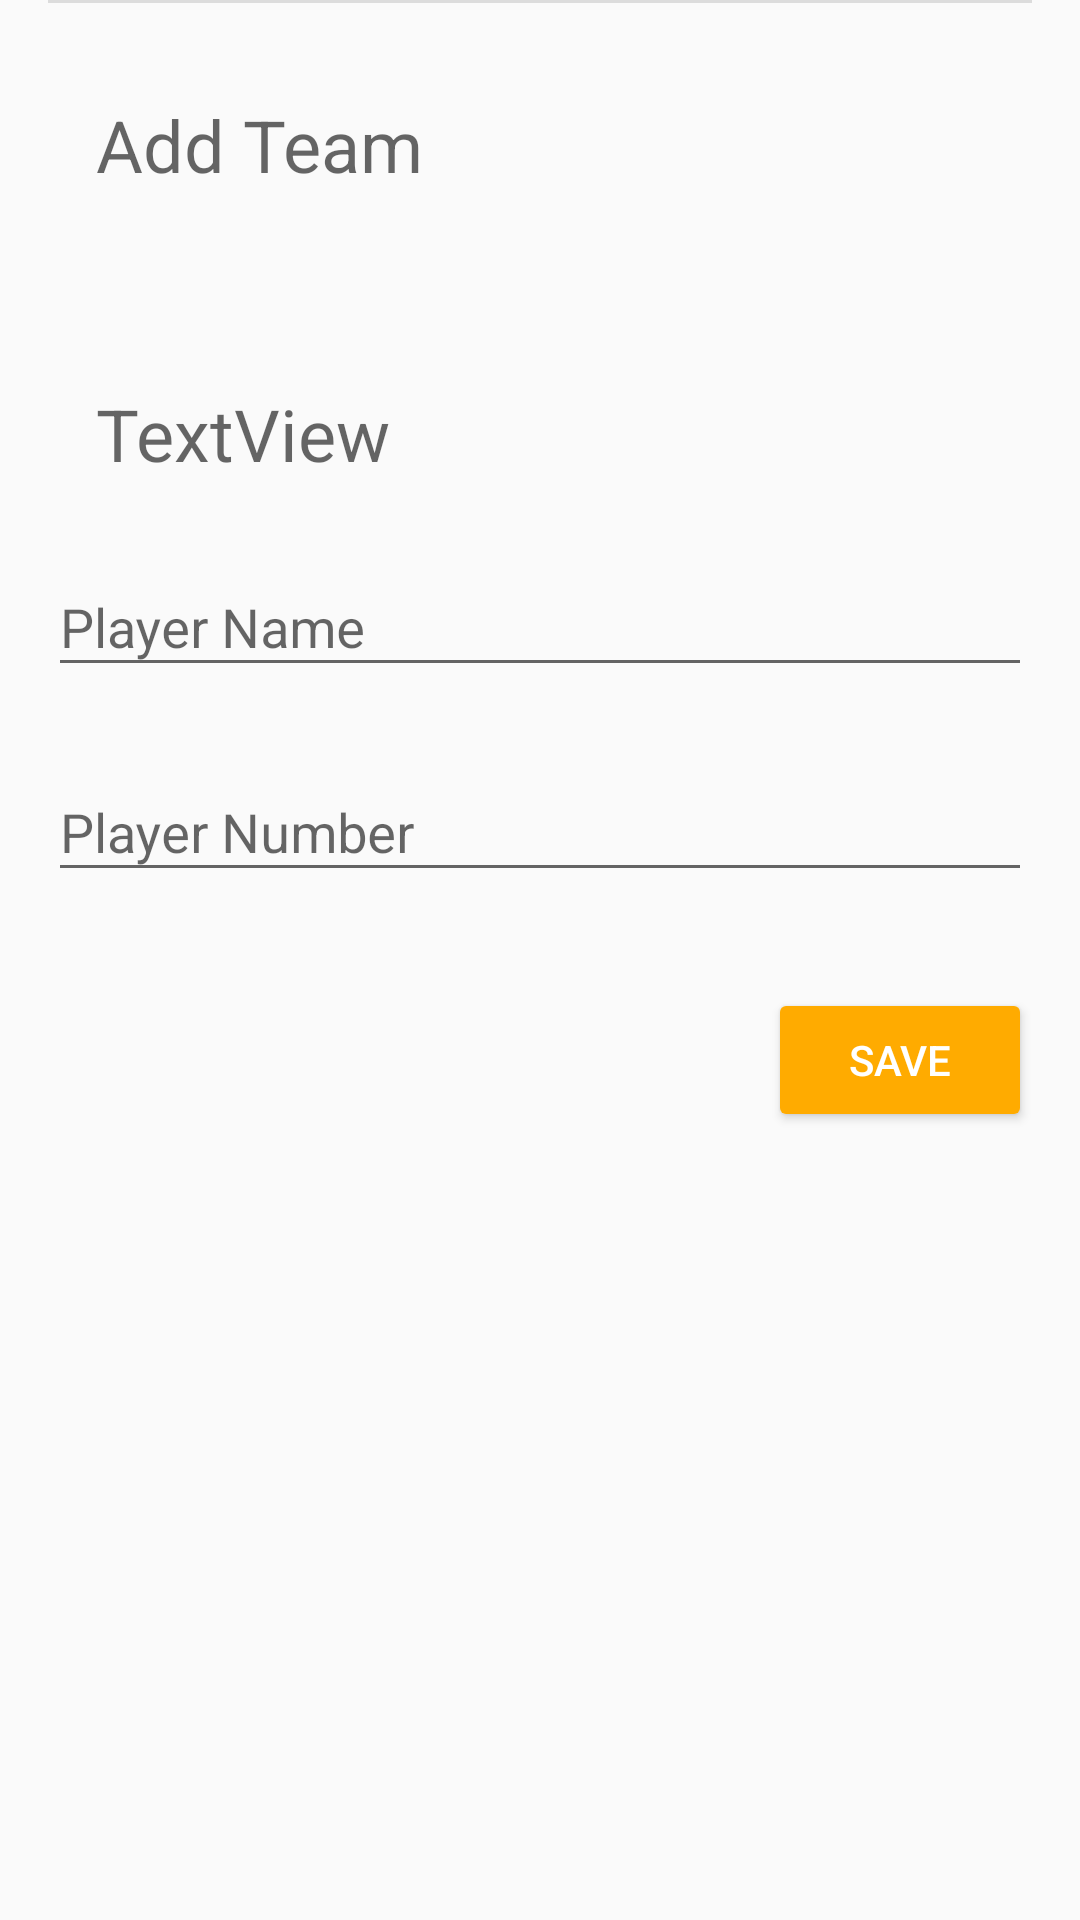

Android layout source for this screen:
<!-- AndroidManifest.xml: application theme AppTheme -->
<!-- res/layout/activity_add_player.xml -->
<?xml version="1.0" encoding="utf-8"?>
<androidx.constraintlayout.widget.ConstraintLayout xmlns:android="http://schemas.android.com/apk/res/android"
    xmlns:app="http://schemas.android.com/apk/res-auto"
    xmlns:tools="http://schemas.android.com/tools"
    android:layout_width="match_parent"
    android:layout_height="match_parent"
    tools:context=".UI.playersCRUD.AddPlayerActivity">

    <com.google.android.material.textfield.TextInputLayout
        android:id="@+id/txtPlayerNum"
        android:layout_width="0dp"
        android:layout_height="wrap_content"
        android:layout_marginStart="16dp"
        android:layout_marginTop="16dp"
        android:layout_marginEnd="16dp"
        app:layout_constraintEnd_toEndOf="parent"
        app:layout_constraintStart_toStartOf="parent"
        app:layout_constraintTop_toBottomOf="@+id/txtPlayerName">

        <com.google.android.material.textfield.TextInputEditText
            android:layout_width="match_parent"
            android:layout_height="wrap_content"
            android:hint="Player Number"
            android:inputType="numberSigned|number" />
    </com.google.android.material.textfield.TextInputLayout>

    <View
        android:id="@+id/divider18"
        android:layout_width="0dp"
        android:layout_height="1dp"
        android:layout_marginStart="16dp"
        android:layout_marginTop="32dp"
        android:layout_marginEnd="16dp"
        android:background="?android:attr/listDivider"
        app:layout_constraintEnd_toEndOf="parent"
        app:layout_constraintHorizontal_bias="0.0"
        app:layout_constraintStart_toStartOf="parent"
        app:layout_constraintTop_toBottomOf="@+id/textView22" />

    <TextView
        android:id="@+id/textView8"
        android:layout_width="0dp"
        android:layout_height="wrap_content"
        android:layout_marginStart="32dp"
        android:layout_marginTop="32dp"
        android:layout_marginEnd="32dp"
        android:text="Add Team"
        android:textAppearance="@style/TextAppearance.AppCompat.Display1"
        android:textSize="24sp"
        app:layout_constraintEnd_toEndOf="parent"
        app:layout_constraintHorizontal_bias="1.0"
        app:layout_constraintStart_toStartOf="parent"
        app:layout_constraintTop_toTopOf="parent" />

    <Button
        android:id="@+id/btnSave"
        style="@style/Widget.AppCompat.Button.Colored"
        android:layout_width="wrap_content"
        android:layout_height="wrap_content"
        android:layout_marginTop="32dp"
        android:layout_marginEnd="16dp"
        android:text="Save"
        app:layout_constraintEnd_toEndOf="parent"
        app:layout_constraintTop_toBottomOf="@+id/txtPlayerNum" />

    <TextView
        android:id="@+id/txtTitle"
        android:layout_width="0dp"
        android:layout_height="wrap_content"
        android:layout_marginStart="32dp"
        android:layout_marginTop="32dp"
        android:layout_marginEnd="32dp"
        android:text="TextView"
        android:textAppearance="@style/TextAppearance.AppCompat.Display1"
        android:textSize="24sp"
        app:layout_constraintEnd_toEndOf="parent"
        app:layout_constraintHorizontal_bias="0.0"
        app:layout_constraintStart_toStartOf="parent"
        app:layout_constraintTop_toBottomOf="@+id/txtTeamName" />

    <com.google.android.material.textfield.TextInputLayout
        android:id="@+id/txtTeamName"
        android:layout_width="0dp"
        android:layout_height="wrap_content"
        android:layout_marginStart="16dp"
        android:layout_marginTop="32dp"
        android:layout_marginEnd="16dp"
        app:layout_constraintEnd_toEndOf="parent"
        app:layout_constraintStart_toStartOf="parent"
        app:layout_constraintTop_toBottomOf="@+id/textView8">

    </com.google.android.material.textfield.TextInputLayout>

    <com.google.android.material.textfield.TextInputLayout
        android:id="@+id/txtPlayerName"
        android:layout_width="0dp"
        android:layout_height="wrap_content"
        android:layout_marginStart="16dp"
        android:layout_marginTop="16dp"
        android:layout_marginEnd="16dp"
        app:layout_constraintEnd_toEndOf="parent"
        app:layout_constraintStart_toStartOf="parent"
        app:layout_constraintTop_toBottomOf="@+id/txtTitle">

        <com.google.android.material.textfield.TextInputEditText
            android:layout_width="match_parent"
            android:layout_height="wrap_content"
            android:hint="Player Name" />
    </com.google.android.material.textfield.TextInputLayout>

</androidx.constraintlayout.widget.ConstraintLayout>
<!-- resources referenced by this layout -->
<resources>
  <style name="AppTheme" parent="Theme.AppCompat.Light.NoActionBar">
          
          <item name="colorPrimary">@color/colorPrimary</item>
          <item name="colorPrimaryDark">@color/colorPrimaryDark</item>
          <item name="colorAccent">@color/colorAccent</item>
      </style>
  <color name="colorPrimary">#2196F3</color>
  <color name="colorPrimaryDark">#1976D2</color>
  <color name="colorAccent">#FFAB00</color>
</resources>
